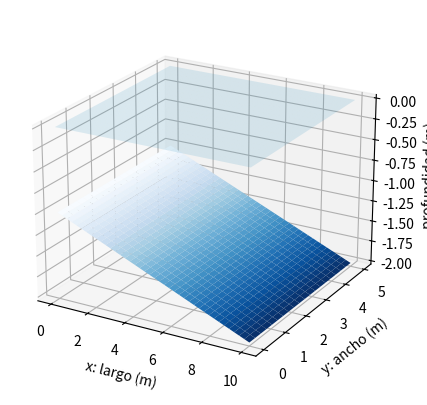

Generate this figure with matplotlib: (Note: this script raises an exception after producing the figure.)
import os
import sympy as sp
import numpy as np
import matplotlib.pyplot as plt

# Profundidad de la piscina: 1 m en x = 0 y 2 m en x = 10
x, y = sp.symbols('x y')
f = 1 + sp.Rational(1, 10) * x

# Orden dy dx: primero se integra en y y luego en x
v1 = sp.integrate(sp.integrate(f, (y, 0, 5)), (x, 0, 10))

# Orden dx dy: primero se integra en x y luego en y
v2 = sp.integrate(sp.integrate(f, (x, 0, 10)), (y, 0, 5))

print("Orden dy dx:", v1, "m3")
print("Orden dx dy:", v2, "m3")
print("Largo x ancho x profundidad promedio:", 10 * 5 * 1.5, "m3")

# Grafica del fondo de la piscina en 3D
X, Y = np.meshgrid(np.linspace(0, 10, 40), np.linspace(0, 5, 20))
Z = -(1 + 0.1 * X)

fig = plt.figure(figsize=(8, 5))
ax = fig.add_subplot(111, projection="3d")
ax.plot_surface(X, Y, Z, cmap="Blues_r")
ax.plot_surface(X, Y, 0 * X, color="#38bdf8", alpha=0.15)
ax.set_xlabel("x: largo (m)")
ax.set_ylabel("y: ancho (m)")
ax.set_zlabel("profundidad (m)")
ax.view_init(elev=22, azim=-60)

# Guardar la imagen junto a este archivo (si no se puede, el programa sigue)
try:
    carpeta = os.path.dirname(os.path.abspath(__file__))
    ruta = os.path.join(carpeta, "figura1.png")
    plt.savefig(ruta, dpi=200, bbox_inches="tight")
    print("Imagen guardada en:", ruta)
except OSError as error:
    print("No se pudo guardar la imagen:", error)
    print("Use el boton del disquete de la ventana para guardarla.")

plt.show()
